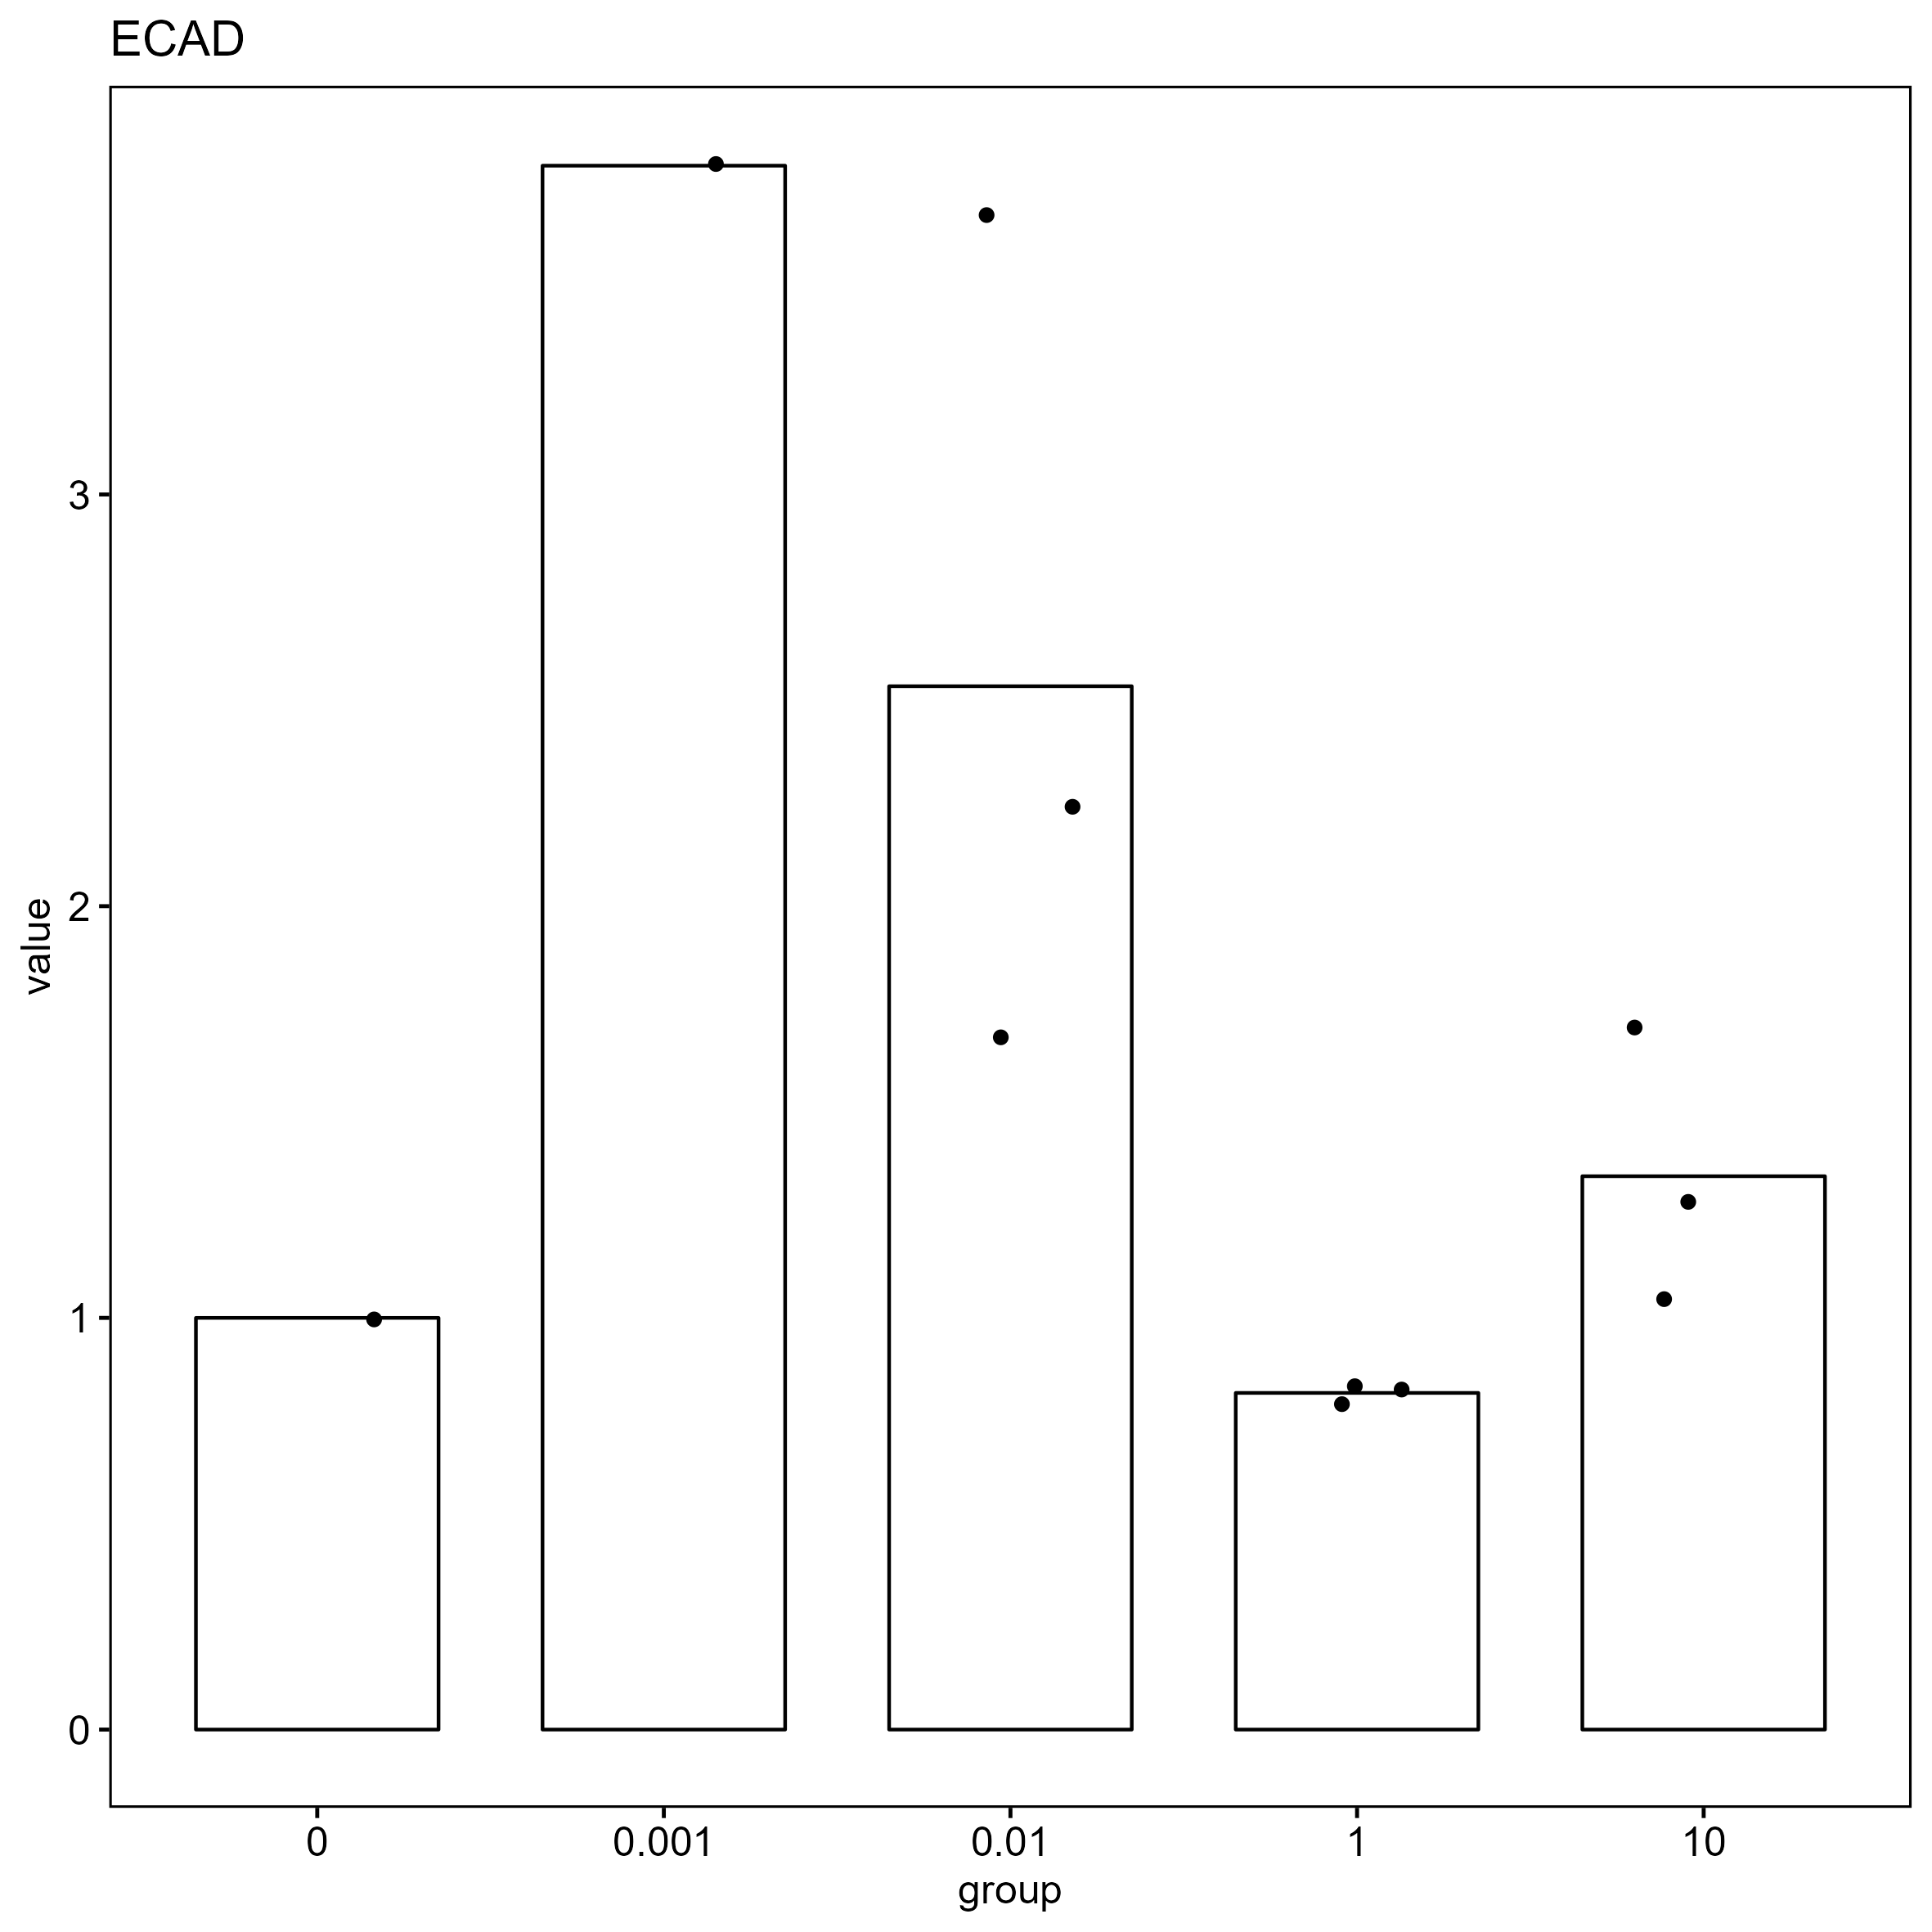

The table this chart was drawn from, first rows:
, gene, group, CT, deltaCT, mean_blank_deltaCT, delta_deltaCT, value
83, ECAD, 0, 31.36, 7.342, 7.342, 0, 1
84, ECAD, 0.001, 30.09, 5.417, 7.342, -1.925, 3.799
85, ECAD, 0.01, 30.25, 6.177, 7.342, -1.165, 2.243
86, ECAD, 0.01, 30.67, 6.593, 7.342, -0.7495, 1.681
87, ECAD, 0.01, 29.54, 5.463, 7.342, -1.879, 3.679
88, ECAD, 1, 30.75, 7.678, 7.342, 0.3357, 0.7924
89, ECAD, 1, 30.67, 7.601, 7.342, 0.259, 0.8357
90, ECAD, 1, 30.69, 7.619, 7.342, 0.2774, 0.8251
91, ECAD, 10, 30.18, 6.985, 7.342, -0.3566, 1.28
92, ECAD, 10, 30.48, 7.282, 7.342, -0.06024, 1.043
93, ECAD, 10, 29.77, 6.569, 7.342, -0.7733, 1.709
